Run: headless pygame with SDL's dummy video driver; simulated clock (each Clock.tick advances the game by its frame time, no real sleeping); random seed 0; keys injected as events and as key.get_pressed() state; no mouse input.
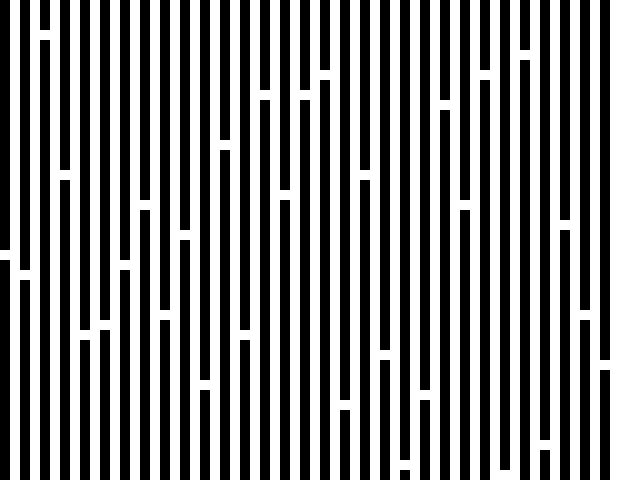
Frame 1 of 4 · flips 1–60 · no input
Frame 2 of 4 · flips 61–180 · tapped SPACE, RETURN · held RIGHT (→), D · screen unchanged from frame 1, image omitted
Frame 3 of 4 · flips 181–300 · held DOWN (↓), S · screen unchanged from frame 2, image omitted
Frame 4 of 4 · flips 301–420 · held LEFT (←), A, UP (↑), W · screen unchanged from frame 3, image omitted

The pygame program that drew these frames:

import random
from copy import deepcopy

import pygame as pg


def main():
    pg.init()
    screen = pg.display.set_mode((640, 480))
    white = (255, 255, 255)
    black = (0, 0, 0)
    screen.fill(white)

    grid = generate_2Darray(size=(64, 48))
    for x in range(0, 62, 2):
        split_pos = random.randrange(1, 48)
        grid = grid_line(grid, (x, 0), (x, split_pos-1))
        grid = grid_line(grid, (x, split_pos+1), (x, 48-1))


    visualize_grid(screen, grid)

    run_flag = True
    while run_flag:
        for event in pg.event.get():
            if event.type == pg.QUIT:
                run_flag = False
        pg.display.flip()
def generate_2Darray(size=(64, 48)):
    grid = []
    for i in range(size[1]):
        grid.append([])
        for j in range(size[0]):
            grid[i].append(0)
    return grid

def grid_line(grid, start_coord, end_coord):
    assert(start_coord[0] == end_coord[0] or start_coord[1] == end_coord[1])
    grid = deepcopy(grid)
    if start_coord[1] == end_coord[1]:
        for x in range(start_coord[0], end_coord[0]+1):
            grid[start_coord[1]][x] = 1
    else:
        for y in range(start_coord[1], end_coord[1]+1):
            grid[y][start_coord[0]] = 1
    return grid


    # x1, y1 = start_coord
    # x2, y2 = end_coord
    #
    # if x1 == x2:
    #     for y in range(y1, y2 + 1):
    #         grid[y][x1] = 1
    # elif y1 == y2:
    #     for x in range(x1, x2 + 1):
    #         grid[y1][x] = 1
    # else:
    #     raise ValueError("Only horizontal and vertical lines are supported.")


def visualize_grid(screen, grid, block_size=10):
    for y, row in enumerate(grid):
        for x, value in enumerate(row):
            if value == 1:
                pg.draw.rect(screen, (0, 0, 0),(x * block_size, y * block_size, block_size, block_size))


    # for y in range(len(grid)):
    #     for x in range(len(grid[0])):
    #         if grid[y][x] == 1:
    #             pg.draw.rect(screen, (0, 0, 0), pg.Rect(x * block_size, y * block_size, block_size, block_size))
main()
